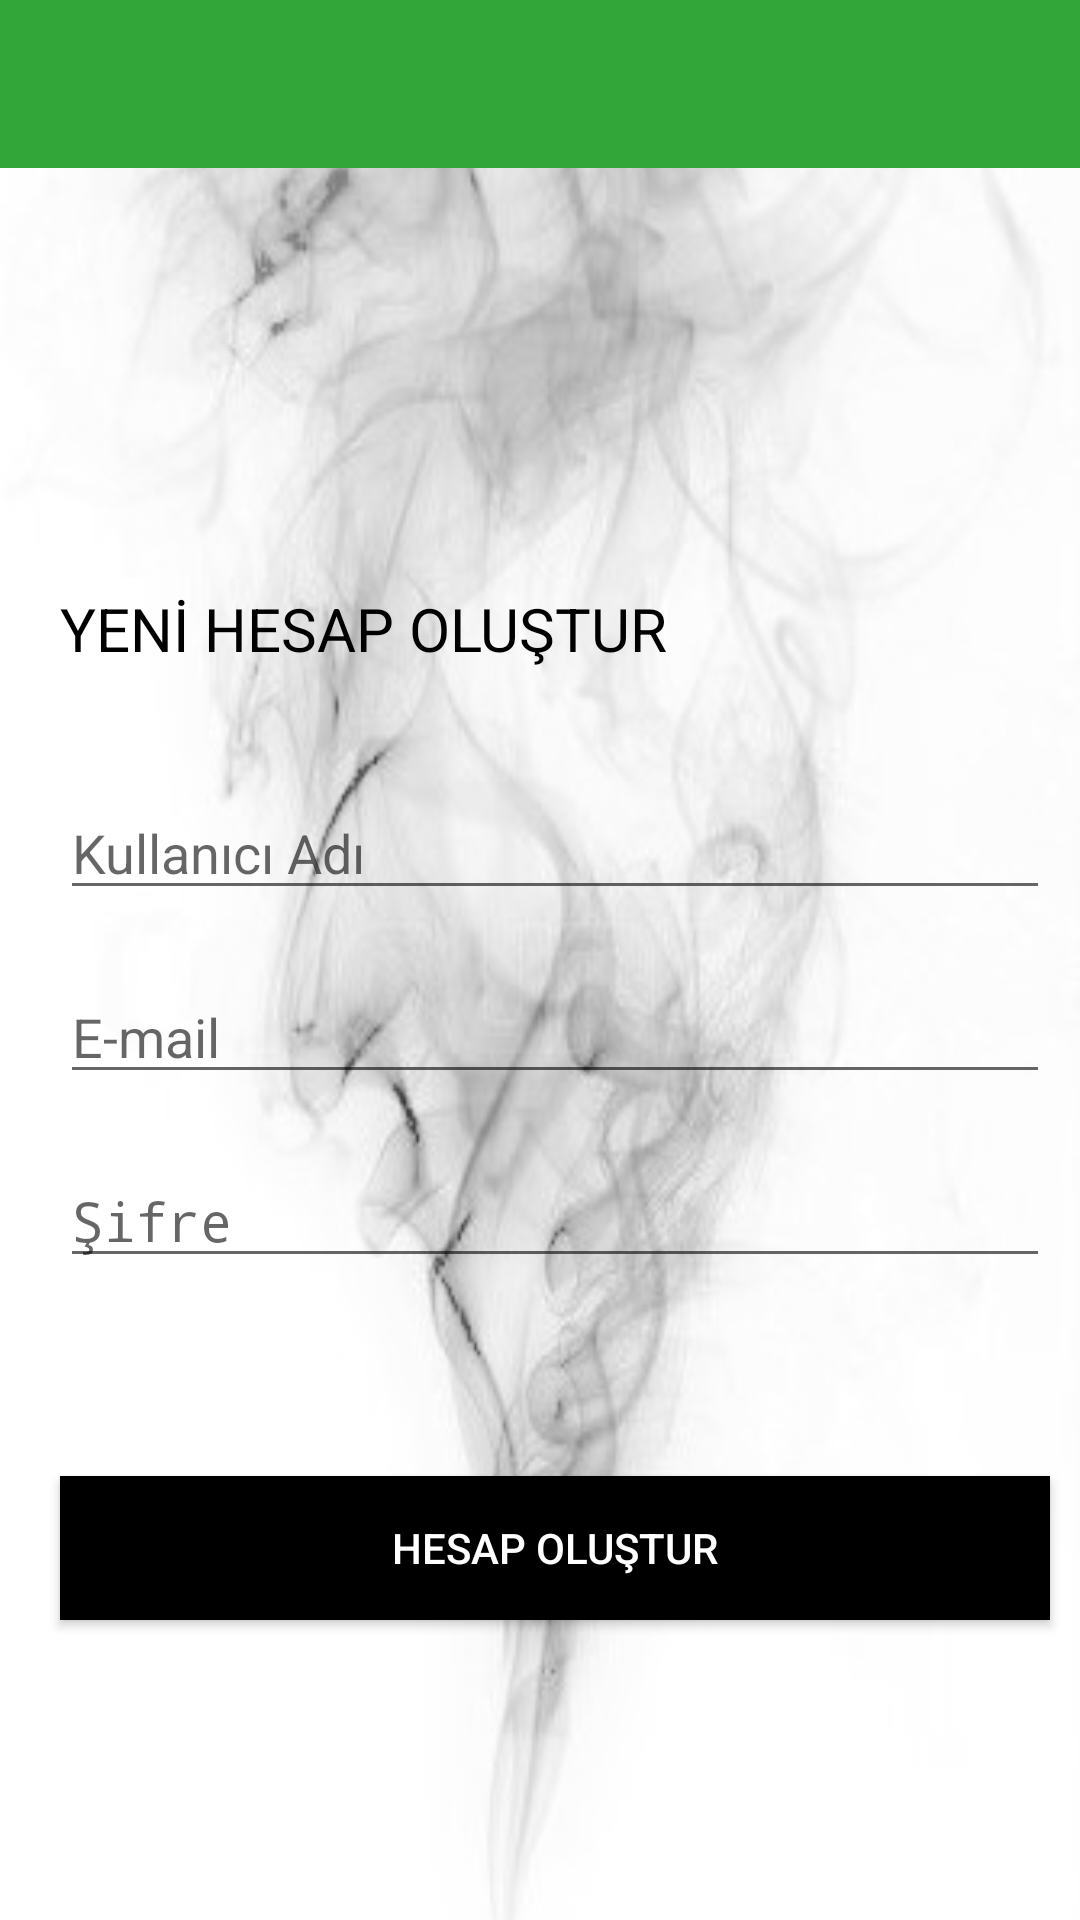

Produce the Android XML layout that renders to this screen, including the resource entries it uses.
<!-- AndroidManifest.xml: application theme AppTheme -->
<!-- res/layout/activity_register.xml -->
<?xml version="1.0" encoding="utf-8"?>

<RelativeLayout xmlns:android="http://schemas.android.com/apk/res/android"
    xmlns:app="http://schemas.android.com/apk/res-auto"
    xmlns:tools="http://schemas.android.com/tools"
    android:layout_width="match_parent"
    android:layout_height="match_parent"
    tools:context=".RegisterActivity"
    android:background="@drawable/icmem">
    <include layout="@layout/actionbar_app"
        android:id="@+id/actionbarRegister"
        />
    <TextView
        android:id="@+id/txtInfo1"
        android:layout_width="wrap_content"
        android:layout_height="wrap_content"
        android:text="YENİ HESAP OLUŞTUR"
        android:layout_below="@+id/actionbarRegister"
        android:layout_marginTop="140dp"
        android:textSize="20sp"
        android:layout_marginStart="20dp"
        android:textColor="@android:color/black"/>
    <TextView
        android:id="@+id/txtInfo2"
        android:layout_width="wrap_content"
        android:layout_height="wrap_content"
        android:layout_below="@id/txtInfo1"
        android:layout_marginTop="0dp"
        android:layout_marginStart="20dp"/>
    <EditText
        android:id="@+id/txtUsername"
        android:layout_width="match_parent"
        android:layout_height="wrap_content"
        android:layout_below="@id/txtInfo2"
        android:hint="@string/username"
        android:layout_marginTop="20dp"
        android:layout_marginStart="20dp"
        android:layout_marginEnd="10dp"/>
    <EditText
        android:id="@+id/txtEmail"
        android:layout_width="match_parent"
        android:layout_height="wrap_content"
        android:layout_below="@id/txtUsername"
        android:hint="@string/email"
        android:layout_marginTop="20dp"
        android:layout_marginStart="20dp"
        android:layout_marginEnd="10dp"
        android:inputType="textEmailAddress"/>
    <EditText
        android:id="@+id/txtPassword"
        android:layout_width="match_parent"
        android:layout_height="wrap_content"
        android:layout_below="@id/txtEmail"
        android:hint="@string/password"
        android:layout_marginTop="20dp"
        android:layout_marginStart="20dp"
        android:layout_marginEnd="10dp"
        android:inputType="textPassword"/>
    <Button
        android:id="@+id/btnRegister"
        android:layout_width="match_parent"
        android:layout_height="wrap_content"
        android:text="@string/create_account"
        android:layout_alignParentBottom="true"
        android:layout_marginStart="20dp"
        android:layout_marginEnd="10dp"
        android:background="@android:color/black"
        android:layout_marginBottom="100dp"
        android:textColor="@android:color/white"/>
</RelativeLayout>
<!-- res/layout/actionbar_app.xml (included above) -->
<?xml version="1.0" encoding="utf-8"?>

<androidx.appcompat.widget.Toolbar xmlns:android="http://schemas.android.com/apk/res/android"
    android:id="@+id/pnlActionbar"
    android:layout_width="match_parent"
    android:layout_height="wrap_content"
    android:background="#33a63a"
    android:theme="@style/ThemeOverlay.AppCompat.Dark.ActionBar">

</androidx.appcompat.widget.Toolbar>
<!-- resources referenced by this layout -->
<resources>
  <!-- drawable icmem: jpg bitmap (drawable, 38895 bytes) -->
  <string name="create_account">HESAP OLUŞTUR</string>
  <string name="email">E-mail</string>
  <string name="password">Şifre</string>
  <string name="username">Kullanıcı Adı</string>
  <style name="AppTheme" parent="Theme.AppCompat.Light.NoActionBar">
          
          <item name="colorPrimary">#33a63a</item>
          <item name="colorPrimaryDark">@android:color/black</item>
          <item name="colorAccent">@color/colorAccent</item>
      </style>
  <color name="colorAccent">@android:color/black</color>
</resources>
